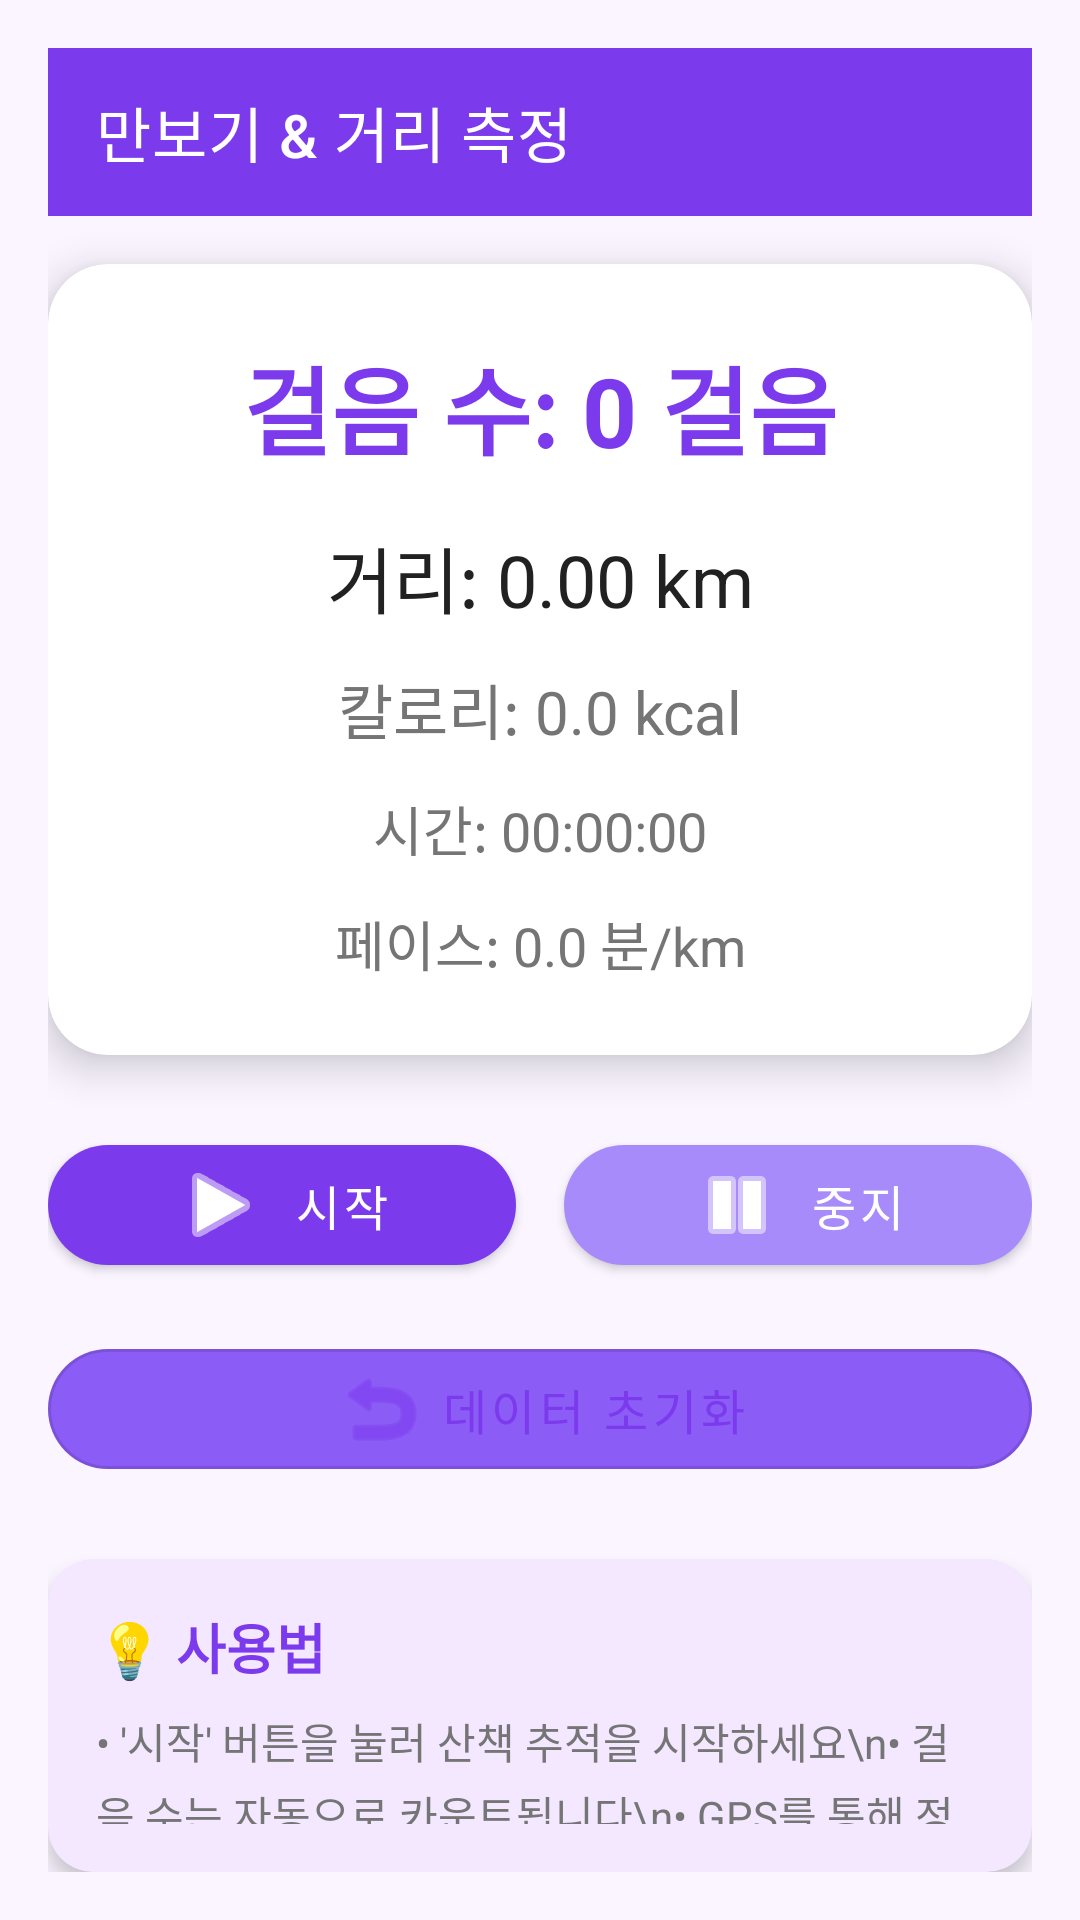

Write the Android layout XML for this screen, with the resource values it uses.
<!-- AndroidManifest.xml: application theme Theme.GPS -->
<!-- res/layout/activity_step_counter.xml -->
<?xml version="1.0" encoding="utf-8"?>
<LinearLayout xmlns:android="http://schemas.android.com/apk/res/android"
    xmlns:app="http://schemas.android.com/apk/res-auto"
    android:layout_width="match_parent"
    android:layout_height="match_parent"
    android:orientation="vertical"
    android:background="@color/colorBackground"
    android:padding="16dp">

    
    <androidx.appcompat.widget.Toolbar
        android:id="@+id/toolbar"
        android:layout_width="match_parent"
        android:layout_height="?attr/actionBarSize"
        android:background="@color/colorPrimary"
        android:theme="@style/ThemeOverlay.AppCompat.Dark.ActionBar"
        app:title="만보기 &amp; 거리 측정"
        app:titleTextColor="@android:color/white" />

    
    <androidx.cardview.widget.CardView
        android:layout_width="match_parent"
        android:layout_height="wrap_content"
        android:layout_marginTop="16dp"
        app:cardBackgroundColor="@color/colorCard"
        app:cardCornerRadius="20dp"
        app:cardElevation="8dp">

        <LinearLayout
            android:layout_width="match_parent"
            android:layout_height="wrap_content"
            android:orientation="vertical"
            android:padding="24dp">

            
            <TextView
                android:id="@+id/tv_steps"
                android:layout_width="match_parent"
                android:layout_height="wrap_content"
                android:text="걸음 수: 0 걸음"
                android:textSize="32sp"
                android:textStyle="bold"
                android:textColor="@color/colorPrimary"
                android:gravity="center"
                android:layout_marginBottom="16dp" />

            
            <TextView
                android:id="@+id/tv_distance"
                android:layout_width="match_parent"
                android:layout_height="wrap_content"
                android:text="거리: 0.00 km"
                android:textSize="24sp"
                android:textColor="@color/textColorPrimary"
                android:gravity="center"
                android:layout_marginBottom="12dp" />

            
            <TextView
                android:id="@+id/tv_calories"
                android:layout_width="match_parent"
                android:layout_height="wrap_content"
                android:text="칼로리: 0.0 kcal"
                android:textSize="20sp"
                android:textColor="@color/textColorSecondary"
                android:gravity="center"
                android:layout_marginBottom="12dp" />

            
            <TextView
                android:id="@+id/tv_time"
                android:layout_width="match_parent"
                android:layout_height="wrap_content"
                android:text="시간: 00:00:00"
                android:textSize="18sp"
                android:textColor="@color/textColorSecondary"
                android:gravity="center"
                android:layout_marginBottom="12dp" />

            
            <TextView
                android:id="@+id/tv_pace"
                android:layout_width="match_parent"
                android:layout_height="wrap_content"
                android:text="페이스: 0.0 분/km"
                android:textSize="18sp"
                android:textColor="@color/textColorSecondary"
                android:gravity="center" />

        </LinearLayout>

    </androidx.cardview.widget.CardView>

    
    <LinearLayout
        android:layout_width="match_parent"
        android:layout_height="wrap_content"
        android:orientation="horizontal"
        android:layout_marginTop="24dp"
        android:gravity="center">

        
        <com.google.android.material.button.MaterialButton
            android:id="@+id/btn_start"
            android:layout_width="0dp"
            android:layout_height="wrap_content"
            android:layout_weight="1"
            android:layout_marginEnd="8dp"
            android:text="시작"
            android:textSize="16sp"
            app:icon="@android:drawable/ic_media_play"
            app:iconGravity="textStart"
            app:cornerRadius="25dp"
            app:backgroundTint="@color/colorButton" />

        
        <com.google.android.material.button.MaterialButton
            android:id="@+id/btn_stop"
            android:layout_width="0dp"
            android:layout_height="wrap_content"
            android:layout_weight="1"
            android:layout_marginStart="8dp"
            android:text="중지"
            android:textSize="16sp"
            app:icon="@android:drawable/ic_media_pause"
            app:iconGravity="textStart"
            app:cornerRadius="25dp"
            app:backgroundTint="@color/colorAccent" />

    </LinearLayout>

    
    <com.google.android.material.button.MaterialButton
        android:id="@+id/btn_reset"
        android:layout_width="match_parent"
        android:layout_height="wrap_content"
        android:layout_marginTop="16dp"
        android:text="데이터 초기화"
        android:textSize="16sp"
        app:icon="@android:drawable/ic_menu_revert"
        app:iconGravity="textStart"
        app:cornerRadius="25dp"
        app:backgroundTint="@color/colorSecondary"
        style="@style/Widget.MaterialComponents.Button.OutlinedButton" />

    
    <androidx.cardview.widget.CardView
        android:layout_width="match_parent"
        android:layout_height="wrap_content"
        android:layout_marginTop="24dp"
        app:cardBackgroundColor="@color/colorInfo"
        app:cardCornerRadius="15dp"
        app:cardElevation="4dp">

        <LinearLayout
            android:layout_width="match_parent"
            android:layout_height="wrap_content"
            android:orientation="vertical"
            android:padding="16dp">

            <TextView
                android:layout_width="match_parent"
                android:layout_height="wrap_content"
                android:text="💡 사용법"
                android:textSize="18sp"
                android:textStyle="bold"
                android:textColor="@color/colorPrimary"
                android:layout_marginBottom="8dp" />

            <TextView
                android:layout_width="match_parent"
                android:layout_height="wrap_content"
                android:text="• '시작' 버튼을 눌러 산책 추적을 시작하세요\n• 걸음 수는 자동으로 카운트됩니다\n• GPS를 통해 정확한 거리를 측정합니다\n• 칼로리와 페이스도 자동 계산됩니다"
                android:textSize="14sp"
                android:textColor="@color/textColorSecondary"
                android:lineSpacingExtra="4dp" />

        </LinearLayout>

    </androidx.cardview.widget.CardView>

</LinearLayout>
<!-- resources referenced by this layout -->
<resources>
  <color name="colorAccent">#A78BFA</color>
  <color name="colorBackground">#FAF5FF</color>
  <color name="colorButton">#7C3AED</color>
  <color name="colorCard">#FFFFFF</color>
  <color name="colorInfo">#F3E8FF</color>
  <color name="colorPrimary">#7C3AED</color>
  <color name="colorSecondary">#8B5CF6</color>
  <color name="textColorPrimary">#212121</color>
  <color name="textColorSecondary">#757575</color>
  <style name="Theme.GPS" parent="Theme.MaterialComponents.DayNight.NoActionBar">
          <item name="colorPrimary">@color/colorPrimary</item>
          <item name="colorPrimaryDark">@color/colorPrimaryDark</item>
          <item name="colorAccent">@color/colorAccent</item>
          <item name="android:colorBackground">@color/colorBackground</item>
          <item name="android:textColorPrimary">@color/textColorPrimary</item>
          <item name="android:windowBackground">@color/colorBackground</item>
          <item name="cardViewStyle">@style/Widget.MaterialComponents.CardView</item>
          
          
          <item name="android:statusBarColor">@color/colorPrimaryDark</item>
          <item name="android:navigationBarColor">@color/colorPrimaryDark</item>
      </style>
  <color name="colorPrimaryDark">#5B21B6</color>
</resources>
